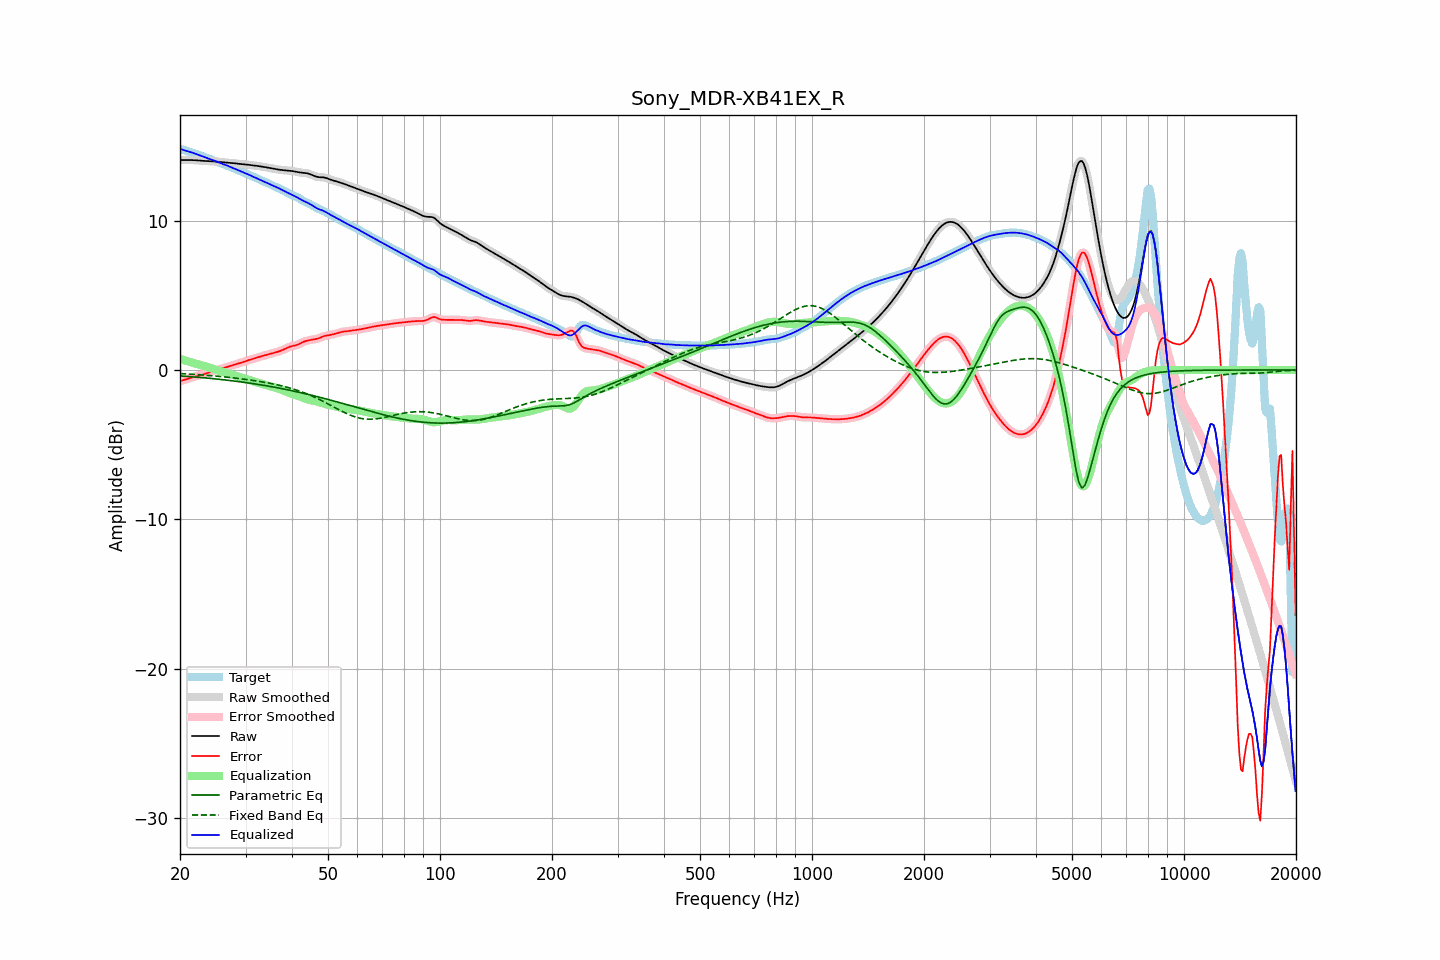

Source data for this figure (header and first rows):
frequency, raw, error, smoothed, error_smoothed, equalization, parametric_eq, fixed_band_eq, equalized_raw, equalized_smoothed, target
20.00, 14.06, -0.74, 14.06, -0.74, 0.75, -0.39, -0.24, 14.80, 14.80, 14.80
20.20, 14.05, -0.71, 14.05, -0.71, 0.71, -0.40, -0.24, 14.77, 14.77, 14.77
20.40, 14.05, -0.68, 14.05, -0.68, 0.68, -0.41, -0.25, 14.73, 14.73, 14.73
20.61, 14.05, -0.65, 14.05, -0.65, 0.65, -0.41, -0.25, 14.70, 14.70, 14.70
20.81, 14.05, -0.61, 14.05, -0.61, 0.61, -0.42, -0.26, 14.66, 14.66, 14.67
21.02, 14.05, -0.58, 14.05, -0.58, 0.58, -0.43, -0.27, 14.63, 14.63, 14.63
21.23, 14.05, -0.55, 14.05, -0.55, 0.55, -0.44, -0.27, 14.60, 14.60, 14.60
21.44, 14.05, -0.51, 14.05, -0.51, 0.51, -0.45, -0.28, 14.57, 14.57, 14.57
21.66, 14.05, -0.48, 14.05, -0.48, 0.48, -0.46, -0.29, 14.53, 14.53, 14.53
21.87, 14.04, -0.45, 14.04, -0.45, 0.45, -0.46, -0.29, 14.50, 14.50, 14.49
22.09, 14.04, -0.42, 14.04, -0.42, 0.42, -0.47, -0.30, 14.46, 14.46, 14.46
22.31, 14.03, -0.39, 14.03, -0.39, 0.39, -0.48, -0.31, 14.42, 14.42, 14.42
22.54, 14.02, -0.37, 14.02, -0.37, 0.36, -0.49, -0.31, 14.38, 14.38, 14.38
22.76, 14.01, -0.34, 14.01, -0.34, 0.33, -0.50, -0.32, 14.34, 14.34, 14.34
22.99, 14.00, -0.31, 14.00, -0.31, 0.30, -0.51, -0.33, 14.30, 14.30, 14.31
23.22, 13.99, -0.27, 13.99, -0.27, 0.27, -0.52, -0.34, 14.26, 14.26, 14.27
23.45, 13.99, -0.24, 13.99, -0.24, 0.24, -0.53, -0.35, 14.22, 14.22, 14.23
23.69, 13.99, -0.20, 13.99, -0.20, 0.20, -0.54, -0.36, 14.19, 14.19, 14.19
23.92, 13.98, -0.16, 13.98, -0.16, 0.16, -0.55, -0.36, 14.15, 14.14, 14.15
24.16, 13.98, -0.13, 13.98, -0.13, 0.13, -0.56, -0.37, 14.10, 14.10, 14.10
24.40, 13.97, -0.09, 13.97, -0.09, 0.09, -0.57, -0.38, 14.06, 14.06, 14.06
24.65, 13.96, -0.05, 13.96, -0.05, 0.06, -0.58, -0.39, 14.02, 14.02, 14.01
24.89, 13.95, -0.02, 13.95, -0.02, 0.02, -0.59, -0.40, 13.98, 13.98, 13.97
25.14, 13.94, 0.01, 13.94, 0.01, -0.01, -0.60, -0.41, 13.93, 13.93, 13.93
25.39, 13.93, 0.04, 13.93, 0.04, -0.04, -0.62, -0.42, 13.89, 13.89, 13.89
25.65, 13.92, 0.07, 13.92, 0.07, -0.07, -0.63, -0.43, 13.85, 13.85, 13.86
25.91, 13.91, 0.10, 13.91, 0.10, -0.10, -0.64, -0.44, 13.81, 13.81, 13.82
26.16, 13.91, 0.13, 13.91, 0.13, -0.13, -0.65, -0.45, 13.77, 13.77, 13.78
26.43, 13.90, 0.16, 13.90, 0.16, -0.16, -0.66, -0.46, 13.73, 13.73, 13.74
26.69, 13.89, 0.20, 13.89, 0.20, -0.20, -0.68, -0.48, 13.69, 13.69, 13.69
26.96, 13.88, 0.23, 13.88, 0.23, -0.23, -0.69, -0.49, 13.65, 13.65, 13.65
27.23, 13.87, 0.27, 13.87, 0.27, -0.26, -0.70, -0.50, 13.61, 13.61, 13.60
27.50, 13.86, 0.30, 13.86, 0.30, -0.30, -0.71, -0.51, 13.56, 13.56, 13.56
27.77, 13.85, 0.33, 13.85, 0.33, -0.33, -0.73, -0.52, 13.52, 13.52, 13.51
28.05, 13.83, 0.36, 13.83, 0.36, -0.36, -0.74, -0.54, 13.47, 13.47, 13.47
28.33, 13.82, 0.39, 13.82, 0.39, -0.39, -0.75, -0.55, 13.43, 13.43, 13.43
28.62, 13.81, 0.42, 13.81, 0.42, -0.42, -0.77, -0.56, 13.38, 13.38, 13.39
28.90, 13.79, 0.45, 13.79, 0.45, -0.46, -0.78, -0.57, 13.34, 13.34, 13.34
29.19, 13.78, 0.49, 13.78, 0.49, -0.49, -0.80, -0.59, 13.29, 13.29, 13.30
29.48, 13.78, 0.53, 13.77, 0.53, -0.53, -0.81, -0.60, 13.25, 13.25, 13.25
29.78, 13.76, 0.56, 13.76, 0.56, -0.56, -0.83, -0.62, 13.20, 13.20, 13.20
30.08, 13.75, 0.60, 13.75, 0.60, -0.60, -0.84, -0.63, 13.15, 13.15, 13.15
30.38, 13.74, 0.64, 13.74, 0.64, -0.63, -0.86, -0.64, 13.11, 13.11, 13.10
30.68, 13.73, 0.67, 13.73, 0.67, -0.67, -0.87, -0.66, 13.06, 13.06, 13.06
30.99, 13.72, 0.70, 13.72, 0.70, -0.70, -0.89, -0.68, 13.01, 13.01, 13.01
31.30, 13.70, 0.73, 13.70, 0.74, -0.74, -0.90, -0.69, 12.96, 12.96, 12.97
31.61, 13.69, 0.77, 13.69, 0.77, -0.77, -0.92, -0.71, 12.92, 12.92, 12.92
31.93, 13.67, 0.80, 13.67, 0.80, -0.80, -0.94, -0.72, 12.87, 12.87, 12.87
32.24, 13.66, 0.83, 13.66, 0.83, -0.84, -0.95, -0.74, 12.82, 12.82, 12.82
32.57, 13.64, 0.87, 13.64, 0.87, -0.87, -0.97, -0.76, 12.78, 12.78, 12.77
32.89, 13.63, 0.90, 13.63, 0.90, -0.90, -0.99, -0.77, 12.73, 12.73, 12.73
33.22, 13.61, 0.93, 13.61, 0.93, -0.93, -1.01, -0.79, 12.68, 12.68, 12.68
33.55, 13.59, 0.96, 13.59, 0.96, -0.96, -1.02, -0.81, 12.63, 12.63, 12.63
33.89, 13.58, 0.99, 13.58, 0.99, -0.99, -1.04, -0.83, 12.58, 12.58, 12.58
34.23, 13.56, 1.02, 13.56, 1.02, -1.02, -1.06, -0.85, 12.53, 12.53, 12.53
34.57, 13.54, 1.05, 13.53, 1.05, -1.05, -1.08, -0.87, 12.49, 12.49, 12.48
34.92, 13.51, 1.08, 13.51, 1.08, -1.08, -1.10, -0.89, 12.44, 12.44, 12.43
35.27, 13.49, 1.11, 13.49, 1.11, -1.11, -1.12, -0.91, 12.39, 12.39, 12.39
35.62, 13.47, 1.14, 13.47, 1.14, -1.13, -1.14, -0.93, 12.34, 12.34, 12.34
35.97, 13.45, 1.16, 13.45, 1.16, -1.16, -1.16, -0.95, 12.29, 12.29, 12.29
... 635 more rows
